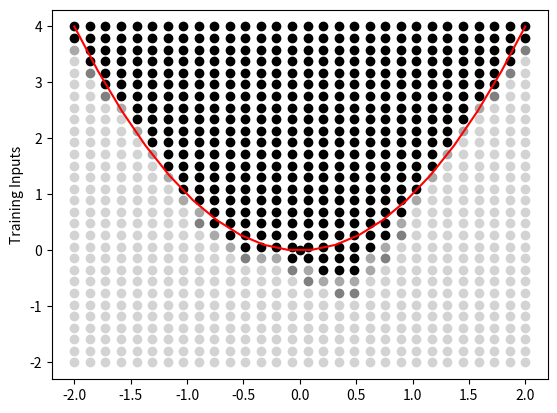

This chart was generated by the following Python code:
# [redacted]
# [redacted]
# Date       : 12/3/19
# Class      : AI CSCE 4613
# Assignment : Assignment 3

import numpy as np
import matplotlib.pyplot as plt

# np.random.seed(0)

def sigmoid(val):
    return 1/(1 + np.exp(-val))


def sigmoidDerivative(val):
    return val * (1 - val)


# Define training i/o
trainInput = np.array([[-2, 4], [-1, 4], [0, 4], [1, 4], [2, 4],
                       [-2, 3], [-1, 3], [0, 3], [1, 3], [2, 3],
                       [-2, 2], [-1, 2], [0, 2], [1, 2], [2, 2],
                       [-2, 1], [-1, 1], [0, 1], [1, 1], [2, 1],
                       [-2, 0], [-1, 0], [0, 0], [1, 0], [2, 0],
                       [-2, -1], [-1, -1], [0, -1], [1, -1], [2, -1],
                       [-2, -2], [-1, -2], [0, -2], [1, -2], [2, -2]])
expectedOutput = np.array([[1], [1], [1], [1], [1],
                           [-1], [1], [1], [1], [-1],
                           [-1], [1], [1], [1], [-1],
                           [-1], [1], [1], [1], [-1],
                           [-1], [-1], [1], [-1], [-1],
                           [-1], [-1], [-1], [-1], [-1],
                           [-1], [-1], [-1], [-1], [-1]])


# Creating Test cases
testInput = np.array([[0, 0]])
xSpace = np.linspace(-2, 2, 30)
ySpace = np.linspace(-2, 4, 30)
for xP in xSpace:
    for yP in ySpace:
        if(xP == 0 and yP == 0):
            pass
        testInput = np.append(testInput, [[xP, yP]], axis=0)

# Define nn architecture
inputNodes, hiddenNodes, outputNodes = 2, 5, 1
epochs = 10000
learningRate = 0.1

# Weight Convergence
weightConvergence = [100]

# Initalize weights
# All random weights are 0 <= x <= 1
hiddenWeights = np.random.uniform(size=(inputNodes, hiddenNodes))
hiddenBias = np.random.uniform(size=(1, hiddenNodes))
outputWeights = np.random.uniform(size=(hiddenNodes, outputNodes))
outputBias = np.random.uniform(size=(1, outputNodes))


def forwardPropogation(inputData, hiddenWeights, hiddenBias, outputWeights, outputBias):
    # Calculate values of input dot weights for input->hidden
    # This section aka Forward Propogation
    hiddenLayerActivation = np.dot(inputData, hiddenWeights)
    hiddenLayerActivation += hiddenBias

    # Apply this value to activation function in this case sigmoid
    hiddenLayerOutput = sigmoid(hiddenLayerActivation)

    # Using the newly calculated activation function output do the same operation on hidden->output
    outputLayerActivation = np.dot(hiddenLayerOutput, outputWeights)
    outputLayerActivation += outputBias
    return [outputLayerActivation, hiddenLayerOutput]


def backpropogation(inputData, hiddenWeights, hiddenBias, outputWeights, outputBias, hiddenLayerOutput, predictedOutput):
    # Calculate the error between the expected and actual output
    # This section aka Backpropogation
    error = expectedOutput - predictedOutput

    # Using gradient decent to figure out what the output needs to change by
    deltaPredictedOutput = error * sigmoidDerivative(predictedOutput)

    errorHidenLayer = deltaPredictedOutput.dot(outputWeights.T)
    deltaHiddenLayer = errorHidenLayer * \
        sigmoidDerivative(hiddenLayerOutput)

    # Updating Weights and Biases
    outputWeights += hiddenLayerOutput.T.dot(
        deltaPredictedOutput) * learningRate
    outputBias += np.sum(deltaPredictedOutput, axis=0,
                         keepdims=True) * learningRate
    hiddenWeights += inputData.T.dot(deltaHiddenLayer) * learningRate
    hiddenBias += np.sum(deltaHiddenLayer, axis=0,
                         keepdims=True) * learningRate


def x_squared_neural_network(inputData, hiddenWeights, hiddenBias, outputWeights, outputBias, epoch, training=True):
    for i in range(epoch):

        # Apply an actication function to the output of the nn
        forwardProp = forwardPropogation(
            inputData, hiddenWeights, hiddenBias, outputWeights, outputBias)
        hiddenLayerOutput = forwardProp[1]
        predictedOutput = sigmoid(forwardProp[0])

        if(training):
            # If training the network allow for back propogation
            backpropogation(inputData, hiddenWeights,
                            hiddenBias, outputWeights, outputBias, hiddenLayerOutput, predictedOutput)
    return predictedOutput


def setColor(testInput, testOutput):
    testX = testInput[:, [0]]
    testY = testInput[:, [1]]

    for i in range(len(testOutput)):
        val = testOutput[i]
        if val < .3:
            plt.scatter(testX[i], testY[i], color='lightGrey')
        elif val < .6:
            plt.scatter(testX[i], testY[i], color='grey')
        elif val < .9:
            plt.scatter(testX[i], testY[i], color='darkgrey')
        else:
            plt.scatter(testX[i], testY[i], color='black')


def getTrainCorrect(trainOuput, realOutput):
    correct = 0
    for i in range(len(realOutput)):
        realOp = 1
        if(round(realOutput[i][0]) == 0):
            realOp = -1
        if trainOuput[i] == realOp:
            correct += 1
    return correct / len(realOutput)


def getTestCorrect(testInput, testOutput):
    correct = 0
    for i in range(len(testOutput)):
        if testInput[i][0] ** 2 >= testInput[i][1]:
            if round(testOutput[i][0]) == 0:
                correct += 1
        else:
            if round(testOutput[i][0]) == 1:
                correct += 1
    return correct / len(testOutput)

trainOutput = x_squared_neural_network(
    trainInput, hiddenWeights, hiddenBias, outputWeights, outputBias, epochs)

testOutput = x_squared_neural_network(
    testInput, hiddenWeights, hiddenBias, outputWeights, outputBias, 1, False)


print('Train')
print(getTrainCorrect(expectedOutput, trainOutput))

print('Test')
print(getTestCorrect(testInput, testOutput))

# This code shows the parabola y = x^2
x = np.linspace(-2, 2, 20)

# Training Inputs are labeled with red triangles
# Test Inputs are the circles
setColor(testInput, testOutput) # Uncomment this for test data
# setColor(trainInput, trainOutput) # Uncomment this for training data
plt.plot(x, x**2, color='red') # y = x ^ 2 line
plt.ylabel('Training Inputs')
plt.show()
